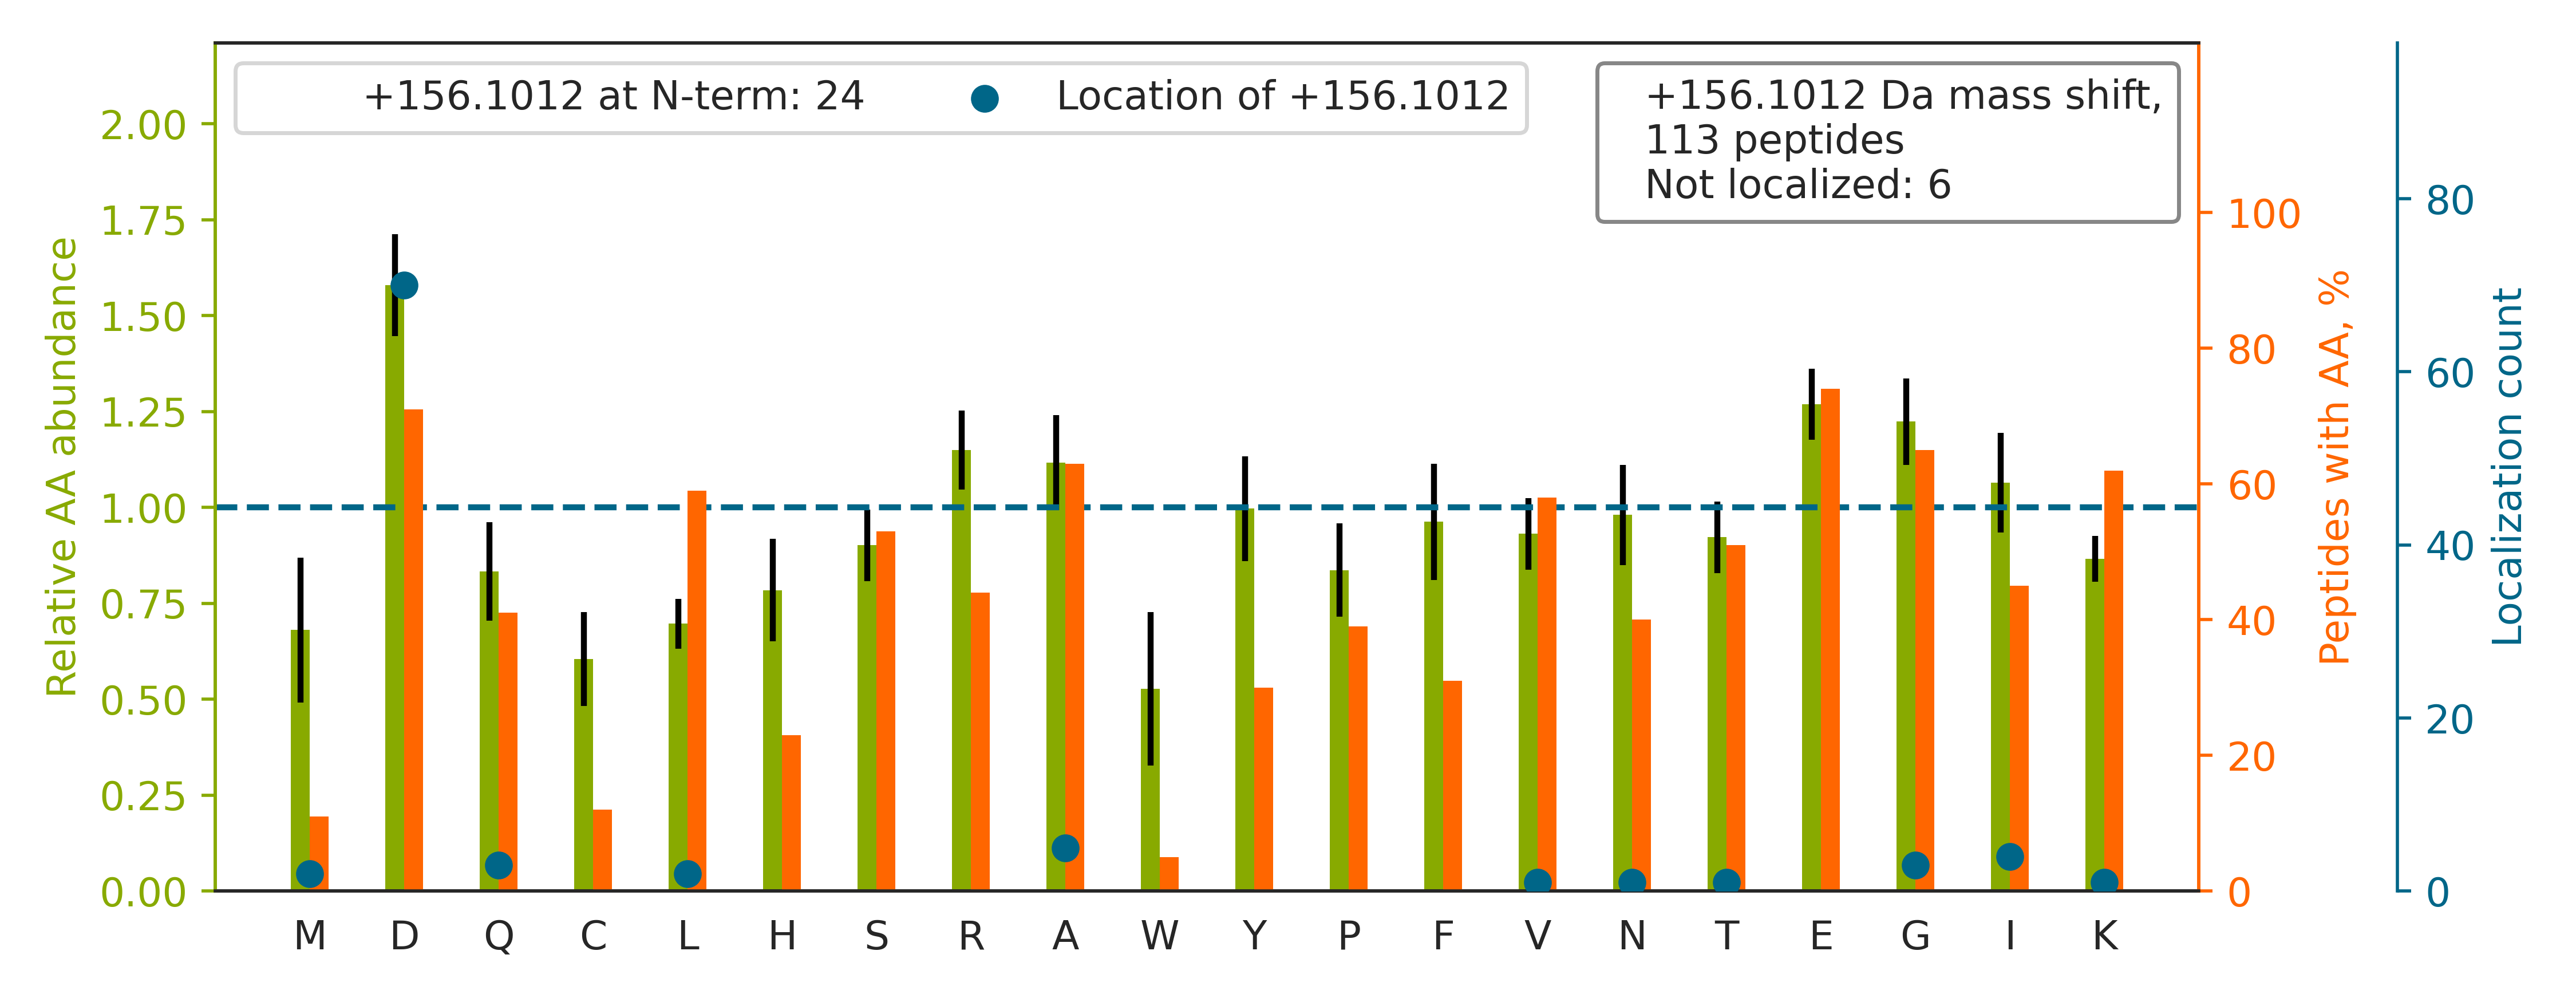

Source data for this figure (header and first rows):
top isoform	localization score	spectrum
LAPITSD[+156]PTEATAVGAVEASFK	1	Exp1_Rep1_Frac6.31012.31012.3
AAEDDEDDDVD[+156]TK	0.9903	Exp1_Rep1_Frac1.11478.11478.3
ADFREPNAEVPRPIPHIGPD[+156]YIPTEEER	1	Exp1_Rep1_Frac3.23003.23003.6
WVDPNSPVLLED[+156]PVLCALAK	1	Exp1_Rep1_Frac7.33019.33019.3
L[+156]QSIGTENTEENRR	1.0	Exp1_Rep1_Frac3.8129.8129.4
LVPGGGATEIELAK		Exp1_Rep1_Frac6.23256.23256.3
RLQSIGTENTEENR		Exp1_Rep1_Frac2.7998.7998.3
MATEVAAD[+156]ALGEEWK	1	Exp1_Rep1_Frac4.28343.28343.3
GHQDPSQATGTTGSSVSCTEEK		Exp1_Rep1_Frac2.8285.8285.4
EDEEESLNEVGYDDIGGCRK		Exp1_Rep1_Frac2.19177.19177.4
SALQSINEWAAQTTD[+156]GK	1.0	Exp1_Rep1_Frac7.25692.25692.3
APSVANVGSHCD[+156]LSLK	1	Exp1_Rep1_Frac8.16066.16066.4
K[+156]EEEEAEDK	1.0	Exp1_Rep1_Frac1.8250.8250.3
LVVLDEELEGISPD[+156]ELK	1	Exp1_Rep1_Frac4.32423.32423.3
GFCFITYTD[+156]EEPVK	1.0	Exp1_Rep1_Frac5.26818.26818.3
GQTCVVHYTGMLED[+156]GK	1.0	Exp1_Rep1_Frac7.17193.17193.4
ANNTFYGLSAGVFTK		Exp1_Rep1_Frac8.25952.25952.3
TIAQD[+156]YGVLK	1.0	Exp1_Rep1_Frac6.19671.19671.3
I[+156]QLVEEELDRAQER	1	Exp1_Rep1_Frac2.20752.20752.4
FDDAVVQSD[+156]MK	1	Exp1_Rep1_Frac4.20829.20829.3
GFAFVTFDDHDSVD[+156]K	0.9073	Exp1_Rep1_Frac5.25176.25176.4
ALANSLACQGK		Exp1_Rep1_Frac8.13481.13481.3
V[+156]GFQYEGTYK	1.0	Exp1_Rep1_Frac6.17912.17912.3
LTVSSLQESGLK		Exp1_Rep1_Frac8.20059.20059.3
GFGFVTFDDHDPVD[+156]K	0.9997	Exp1_Rep1_Frac5.25627.25627.3
GFAFVTFDDHDTVD[+156]K	0.9149	Exp1_Rep1_Frac5.25363.25363.4
QVLEGEEIAYK		Exp1_Rep1_Frac3.20229.20229.3
SDEDYLYREELAQFHR		Exp1_Rep1_Frac3.20354.20354.5
VQDLSAGGQGSLTD[+156]SGPER	1	Exp1_Rep1_Frac3.17310.17310.3
NVESGEEELASK		Exp1_Rep1_Frac1.16300.16300.3
SGVAYIAAPSGSAAD[+156]K	1	Exp1_Rep1_Frac6.16673.16673.3
SIQFVD[+156]WCPTGFK	1	Exp1_Rep1_Frac8.28333.28333.3
GFGFVYFQNHD[+156]AADK	0.1072	Exp1_Rep1_Frac7.22351.22351.4
M[+156]GPGAASGGERPNLK	1.0	Exp1_Rep1_Frac8.10112.10112.4
GVDEVTIVNILTNR		Exp1_Rep1_Frac6.29309.29309.3
NVPQEESLEDSDVDAD[+156]FK	0.9921	Exp1_Rep1_Frac2.23050.23050.3
I[+156]ESLIDRDYMER	1	Exp1_Rep1_Frac4.20635.20635.4
M[+156]GPGATAGGAEK	1.0	Exp1_Rep1_Frac6.9215.9215.3
FSVYVTESQPD[+156]LSGK	1.0	Exp1_Rep1_Frac6.24287.24287.3
YMMIVDPAISSSGPAGSYRPYD[+156]EGLR	0.9073	Exp1_Rep1_Frac6.27554.27554.4
A[+156]LIAGGGAPEIELALR	1.0	Exp1_Rep1_Frac6.27838.27838.3
LVQSPNSYFMD[+156]VK	1.0	Exp1_Rep1_Frac8.24693.24693.3
NQSFCPTVNLD[+156]K	1.0	Exp1_Rep1_Frac6.19111.19111.3
MGESDD[+156]SILR	0.9674	Exp1_Rep1_Frac2.15460.15460.3
TNAENEFVTIK		Exp1_Rep1_Frac5.18119.18119.3
IMLFTNEDNPHGND[+156]SAK	1	Exp1_Rep1_Frac6.19466.19466.4
TGAIVD[+156]VPVGEELLGR	0.9997	Exp1_Rep1_Frac5.27901.27901.3
A[+156]NPQVGVAFPHIK	1.0	Exp1_Rep1_Frac8.17340.17340.4
FDAQTGADREVQR		Exp1_Rep1_Frac3.8801.8801.4
AGELTED[+156]EVER	1	Exp1_Rep1_Frac1.13298.13298.3
RAPFD[+156]LFENK	0.9806	Exp1_Rep1_Frac8.19486.19486.4
NDFQLIGIQDGYLSLLQD[+156]SGEVR	0.9145	Exp1_Rep1_Frac5.33410.33410.3
ITRPGNTDD[+156]PSGGNK	0.9654	Exp1_Rep1_Frac5.7808.7808.4
IQEIIEQLD[+156]VTTSEYEK	1.0	Exp1_Rep1_Frac4.33760.33760.3
VYATILNAGTNTD[+156]GFK	1.0	Exp1_Rep1_Frac8.25194.25194.3
KLEVNEAELLR		Exp1_Rep1_Frac5.18884.18884.4
IITIPPFLAYGEDGD[+156]GK	0.9919	Exp1_Rep1_Frac7.31756.31756.3
NVIFQPVAELK		Exp1_Rep1_Frac8.24631.24631.3
TPMGIVLD[+156]ALEQQEEGINR	1.0	Exp1_Rep1_Frac5.33080.33080.3
IGIFGQDED[+156]VTSK	0.9928	Exp1_Rep1_Frac5.23567.23567.3
... 53 more rows
